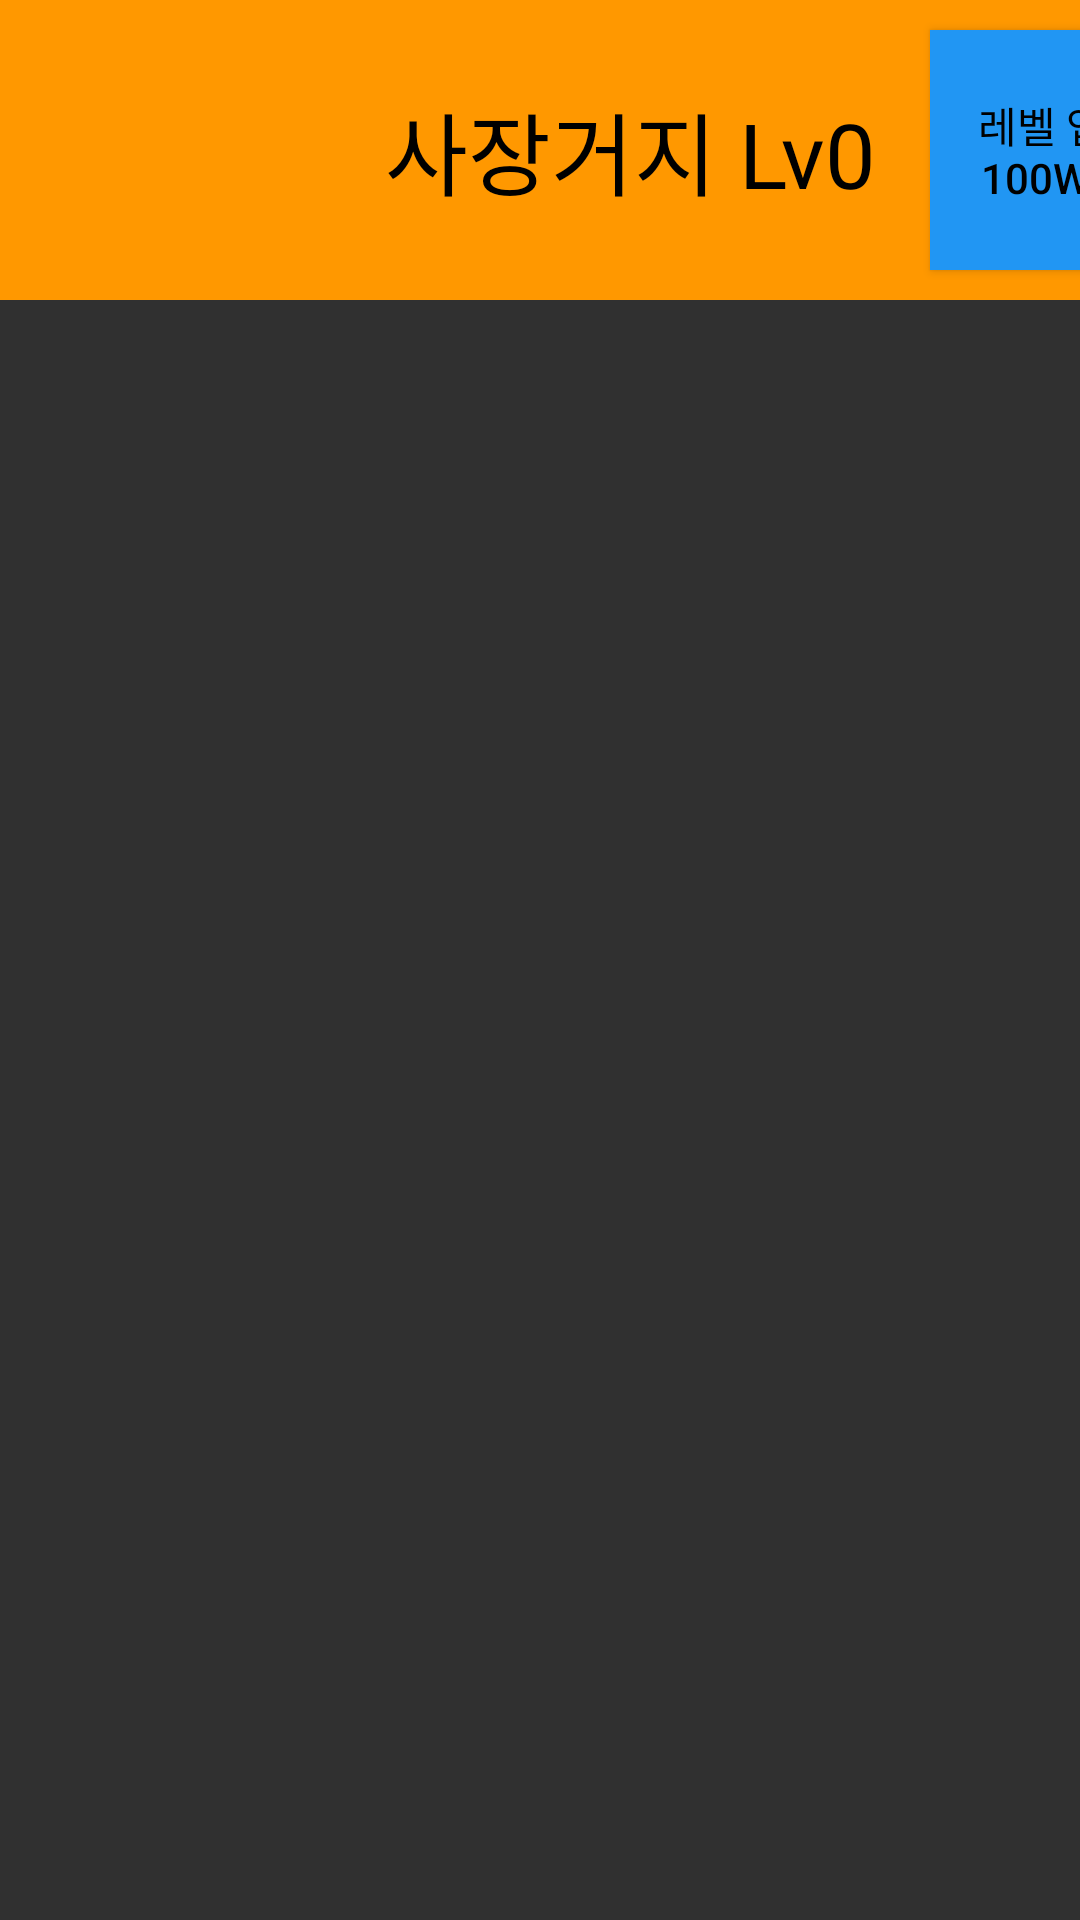

Reconstruct the res/layout file that produces this screen, plus the resources it refers to.
<!-- AndroidManifest.xml: application theme Theme.AppCompat.NoActionBar -->
<!-- res/layout/fragment_power_frag.xml -->
<?xml version="1.0" encoding="utf-8"?>
<FrameLayout xmlns:android="http://schemas.android.com/apk/res/android"
    xmlns:tools="http://schemas.android.com/tools"
    android:layout_width="match_parent"
    android:layout_height="match_parent"
    tools:context=".power_frag">

    
    <LinearLayout
        android:layout_width="match_parent"
        android:layout_height="100dp"
        android:background="#FF9800"
        android:orientation="horizontal">

        <ImageView
            android:layout_width="100dp"
            android:layout_height="match_parent"
            android:layout_margin="10dp"
            android:src="@drawable/beggar"/>

        <TextView
            android:id="@+id/begger_level_text"
            android:layout_width="180dp"
            android:layout_height="match_parent"
            android:text="사장거지 Lv0"
            android:textSize="30sp"
            android:gravity="center_horizontal|center_vertical"
            android:textColor="#000000"/>

        <Button
            android:id="@+id/levelup_btn"
            android:layout_width="90dp"
            android:layout_height="match_parent"
            android:layout_margin="10dp"
            android:text="레벨 업\n 100won"
            android:background="#2196F3"
            android:textColor="#000000"/>
    </LinearLayout>



</FrameLayout>
<!-- resources referenced by this layout -->
<resources>

</resources>
